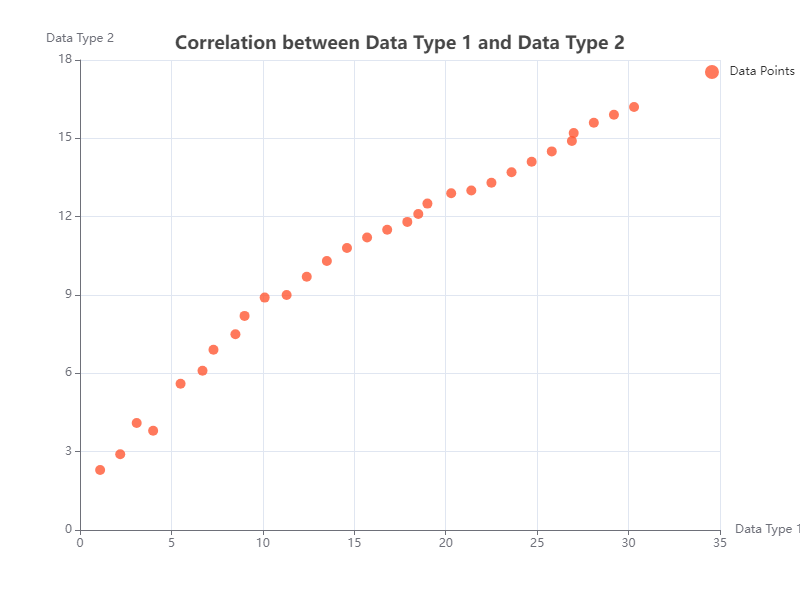

Values plotted in this chart, from the file beside it:
Data Type 1, Data Type 2
1.1, 2.3
2.2, 2.9
3.1, 4.1
4.0, 3.8
5.5, 5.6
6.7, 6.1
7.3, 6.9
8.5, 7.5
9.0, 8.2
10.1, 8.9
11.3, 9.0
12.4, 9.7
13.5, 10.3
14.6, 10.8
15.7, 11.2
16.8, 11.5
17.9, 11.8
18.5, 12.1
19.0, 12.5
20.3, 12.9
21.4, 13.0
22.5, 13.3
23.6, 13.7
24.7, 14.1
25.8, 14.5
26.9, 14.9
27.0, 15.2
28.1, 15.6
29.2, 15.9
30.3, 16.2
